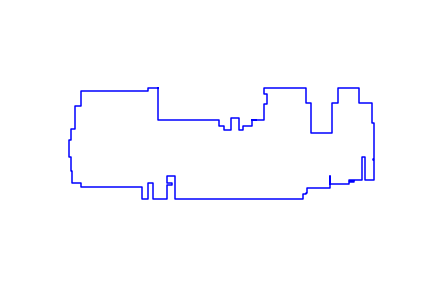

Source data for this figure (header and first rows):
313, 225
313, 113
528, 113
528, 92
546, 92
546, 77
570, 77
570, 118
601, 118
601, 77
615, 77
615, 92
646, 92
646, 111
660, 111
660, 112
646, 112
646, 113
686, 113
686, 167
697, 167
697, 204
686, 204
686, 225
834, 225
834, 172
853, 172
853, 65
928, 65
928, 172
949, 172
949, 225
1021, 225
1021, 172
1067, 172
1067, 137
1070, 137
1070, 101
1074, 101
1074, 13
1074, -27
1071, -27
1071, -28
1074, -28
1074, -101
1044, -101
1044, -19
1033, -19
1033, -101
986, -101
986, -105
1005, -105
1005, -108
986, -108
986, -113
921, -113
921, -85
921, -85
921, -113
921, -113
921, -128
... 38 more rows
